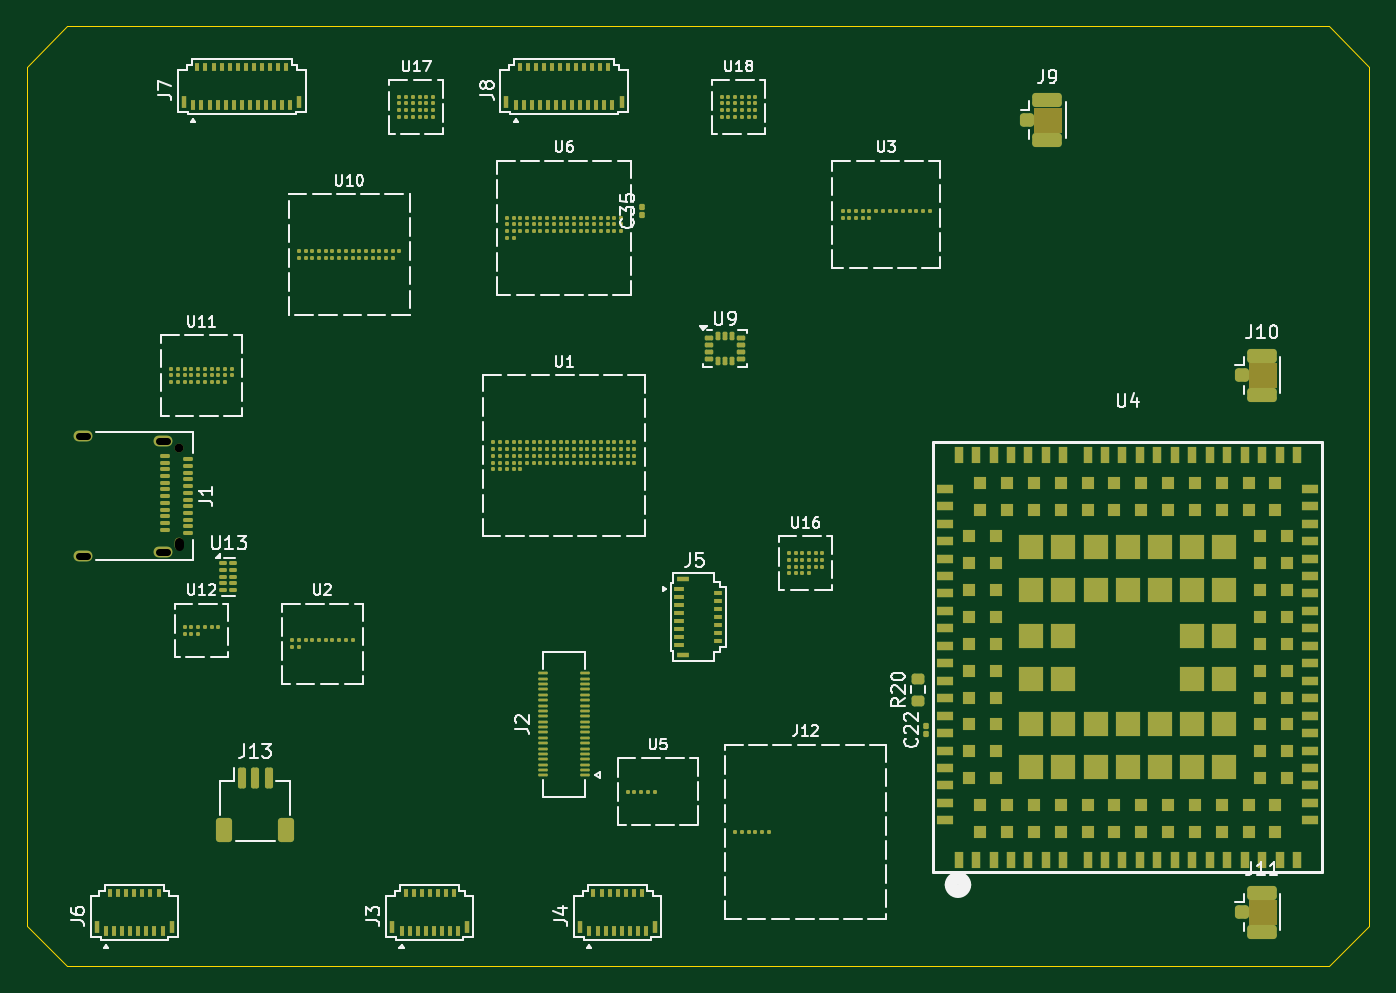
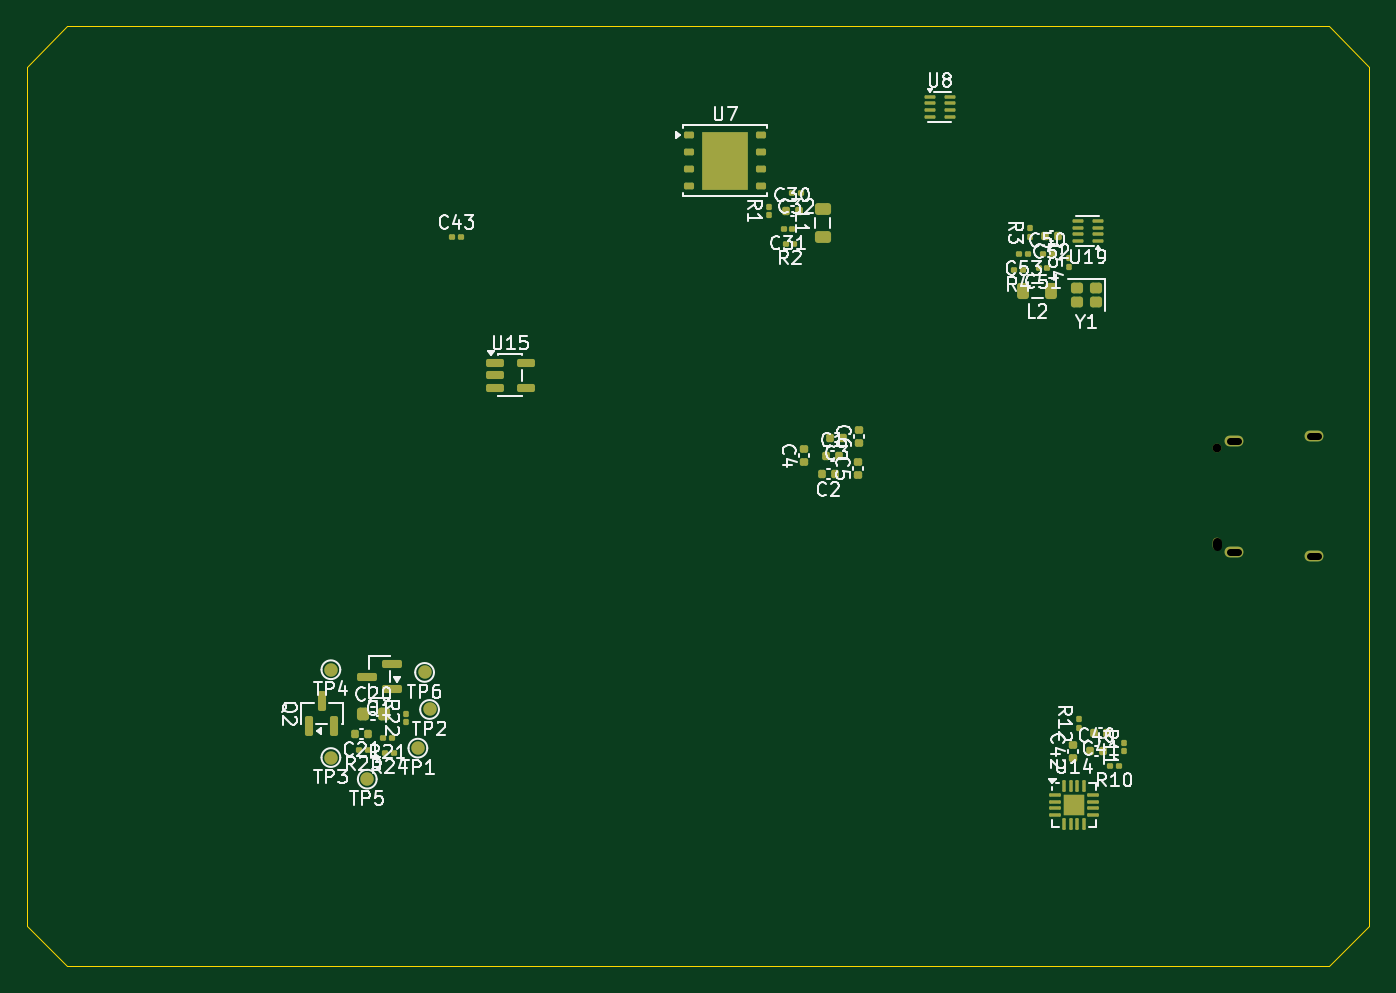
Circuit board: 10 layer files. Board 100.0 x 70.0 mm.
- bottom_copper: main_board-B_Cu.gbl (11536 bytes)
- bottom_mask: main_board-B_Mask.gbs (7651 bytes)
- paste: main_board-B_Paste.gbp (7375 bytes)
- bottom_silk: main_board-B_Silkscreen.gbo (74616 bytes)
- outline: main_board-Edge_Cuts.gm1 (901 bytes)
- top_copper: main_board-F_Cu.gtl (44904 bytes)
- top_mask: main_board-F_Mask.gts (24390 bytes)
- paste: main_board-F_Paste.gtp (23663 bytes)
- top_silk: main_board-F_Silkscreen.gto (59759 bytes)
- drill: main_board.drl (594 bytes)

=== bottom_copper: main_board-B_Cu.gbl (11536 bytes, source omitted) ===
=== bottom_mask: main_board-B_Mask.gbs (7651 bytes, source omitted) ===
=== paste: main_board-B_Paste.gbp (7375 bytes, source omitted) ===
=== bottom_silk: main_board-B_Silkscreen.gbo (74616 bytes, source omitted) ===
=== outline: main_board-Edge_Cuts.gm1 ===
%TF.GenerationSoftware,KiCad,Pcbnew,10.0.7*%
%TF.CreationDate,2026-11-09T01:16:47-08:00*%
%TF.ProjectId,main_board,6d61696e-5f62-46f6-9172-642e6b696361,rev?*%
%TF.SameCoordinates,Original*%
%TF.FileFunction,Profile,NP*%
%FSLAX46Y46*%
G04 Gerber Fmt 4.6, Leading zero omitted, Abs format (unit mm)*
G04 Created by KiCad (PCBNEW 10.0.7) date 2026-11-09 01:16:47*
%MOMM*%
%LPD*%
G01*
G04 APERTURE LIST*
%TA.AperFunction,Profile*%
%ADD10C,0.100000*%
%TD*%
G04 APERTURE END LIST*
D10*
X100000000Y-103000000D02*
X103000000Y-100000000D01*
X100000000Y-167000000D02*
X100000000Y-103000000D01*
X103000000Y-100000000D02*
X197000000Y-100000000D01*
X103000000Y-170000000D02*
X100000000Y-167000000D01*
X197000000Y-100000000D02*
X200000000Y-103000000D01*
X197000000Y-170000000D02*
X103000000Y-170000000D01*
X200000000Y-103000000D02*
X200000000Y-167000000D01*
X200000000Y-167000000D02*
X197000000Y-170000000D01*
M02*

=== top_copper: main_board-F_Cu.gtl (44904 bytes, source omitted) ===
=== top_mask: main_board-F_Mask.gts (24390 bytes, source omitted) ===
=== paste: main_board-F_Paste.gtp (23663 bytes, source omitted) ===
=== top_silk: main_board-F_Silkscreen.gto (59759 bytes, source omitted) ===
=== drill: main_board.drl (594 bytes, source withheld) ===
